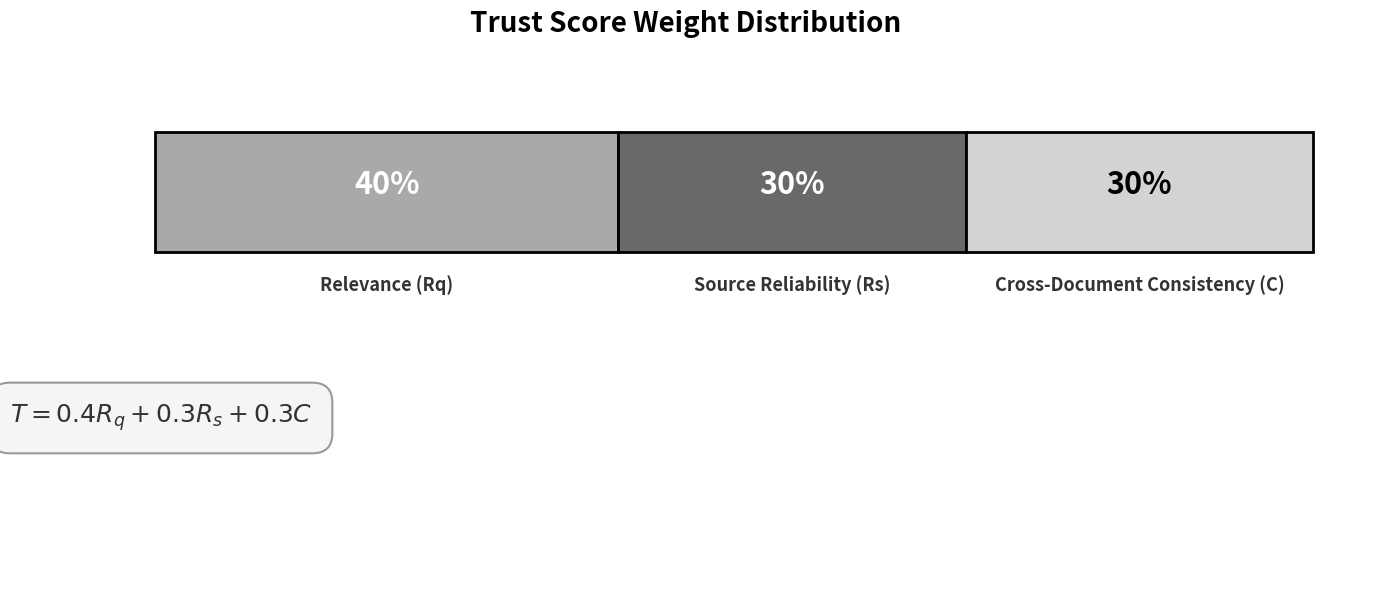

Python code for this plot: (Note: this script raises an exception after producing the figure.)
"""
Trust Score Weight Distribution Graphic
Visualizes the weighted components that make up the trust score calculation.
"""

import matplotlib.pyplot as plt

# Trust score composition with abbreviated labels
components = [
    ('Relevance (Rq)', 40),
    ('Source Reliability (Rs)', 30),
    ('Cross-Document Consistency (C)', 30)
]

# Muted academic colors: light grey, dark grey, white
colors = ['#A9A9A9', '#696969', '#D3D3D3']  # Dark grey, Medium grey, Light grey

# Create figure with larger size
fig = plt.figure(figsize=(14, 6), dpi=150)
ax = fig.add_subplot(111)

# Create stacked horizontal bar
left = 0
bar_height = 0.8
y_pos = 0.8

bar_positions = []  # Store positions for labels

for i, (component_name, percentage) in enumerate(components):
    # Draw segment
    rect = ax.barh(y_pos, percentage, left=left, height=bar_height, 
                   color=colors[i], edgecolor='black', linewidth=2)
    
    # Store center position
    center_x = left + percentage / 2
    bar_positions.append((center_x, component_name, percentage, colors[i]))
    
    left += percentage

# Add centered percentage labels ON the bar
for center_x, component_name, percentage, color in bar_positions:
    text_color = 'white' if color != '#D3D3D3' else 'black'
    ax.text(center_x, y_pos + 0.05, f'{percentage}%', 
            ha='center', va='center', fontsize=22, fontweight='bold', 
            color=text_color)

# Add component names below with clear spacing
for center_x, component_name, percentage, color in bar_positions:
    ax.text(center_x, y_pos - 0.55, component_name, 
            ha='center', va='top', fontsize=13, fontweight='bold', 
            color='#333333')

# Add trust score formula below
formula_y = y_pos - 1.4
ax.text(0.5, formula_y, r'$T = 0.4R_q + 0.3R_s + 0.3C$', 
        ha='center', va='top', fontsize=18, fontweight='bold',
        color='#333333', 
        bbox=dict(boxstyle='round,pad=0.8', facecolor='#F5F5F5', 
                  edgecolor='#999999', linewidth=1.5))

# Set axis properties
ax.set_xlim(-5, 105)
ax.set_ylim(-1.8, 1.5)
ax.axis('off')

# Title
fig.suptitle('Trust Score Weight Distribution', fontsize=20, fontweight='bold', y=0.98)

# Tight layout
plt.tight_layout(rect=[0, 0, 1, 0.95])

# Save
output_path = 'results/trust_composition.png'
fig.savefig(output_path, dpi=150, bbox_inches='tight', facecolor='white', edgecolor='none')
print(f"✓ Trust score weight distribution graphic saved: {output_path}")

# Summary
print("\n" + "="*60)
print("TRUST SCORE WEIGHT DISTRIBUTION")
print("="*60)
print("Formula: T = 0.4Rq + 0.3Rs + 0.3C")
print("="*60)
for component_name, percentage in components:
    print(f"{component_name:.<40} {percentage:>3}%")
print("-"*60)
print(f"{'Total':.<40} {sum([p for _, p in components]):>3}%")
print("="*60)

plt.close()
